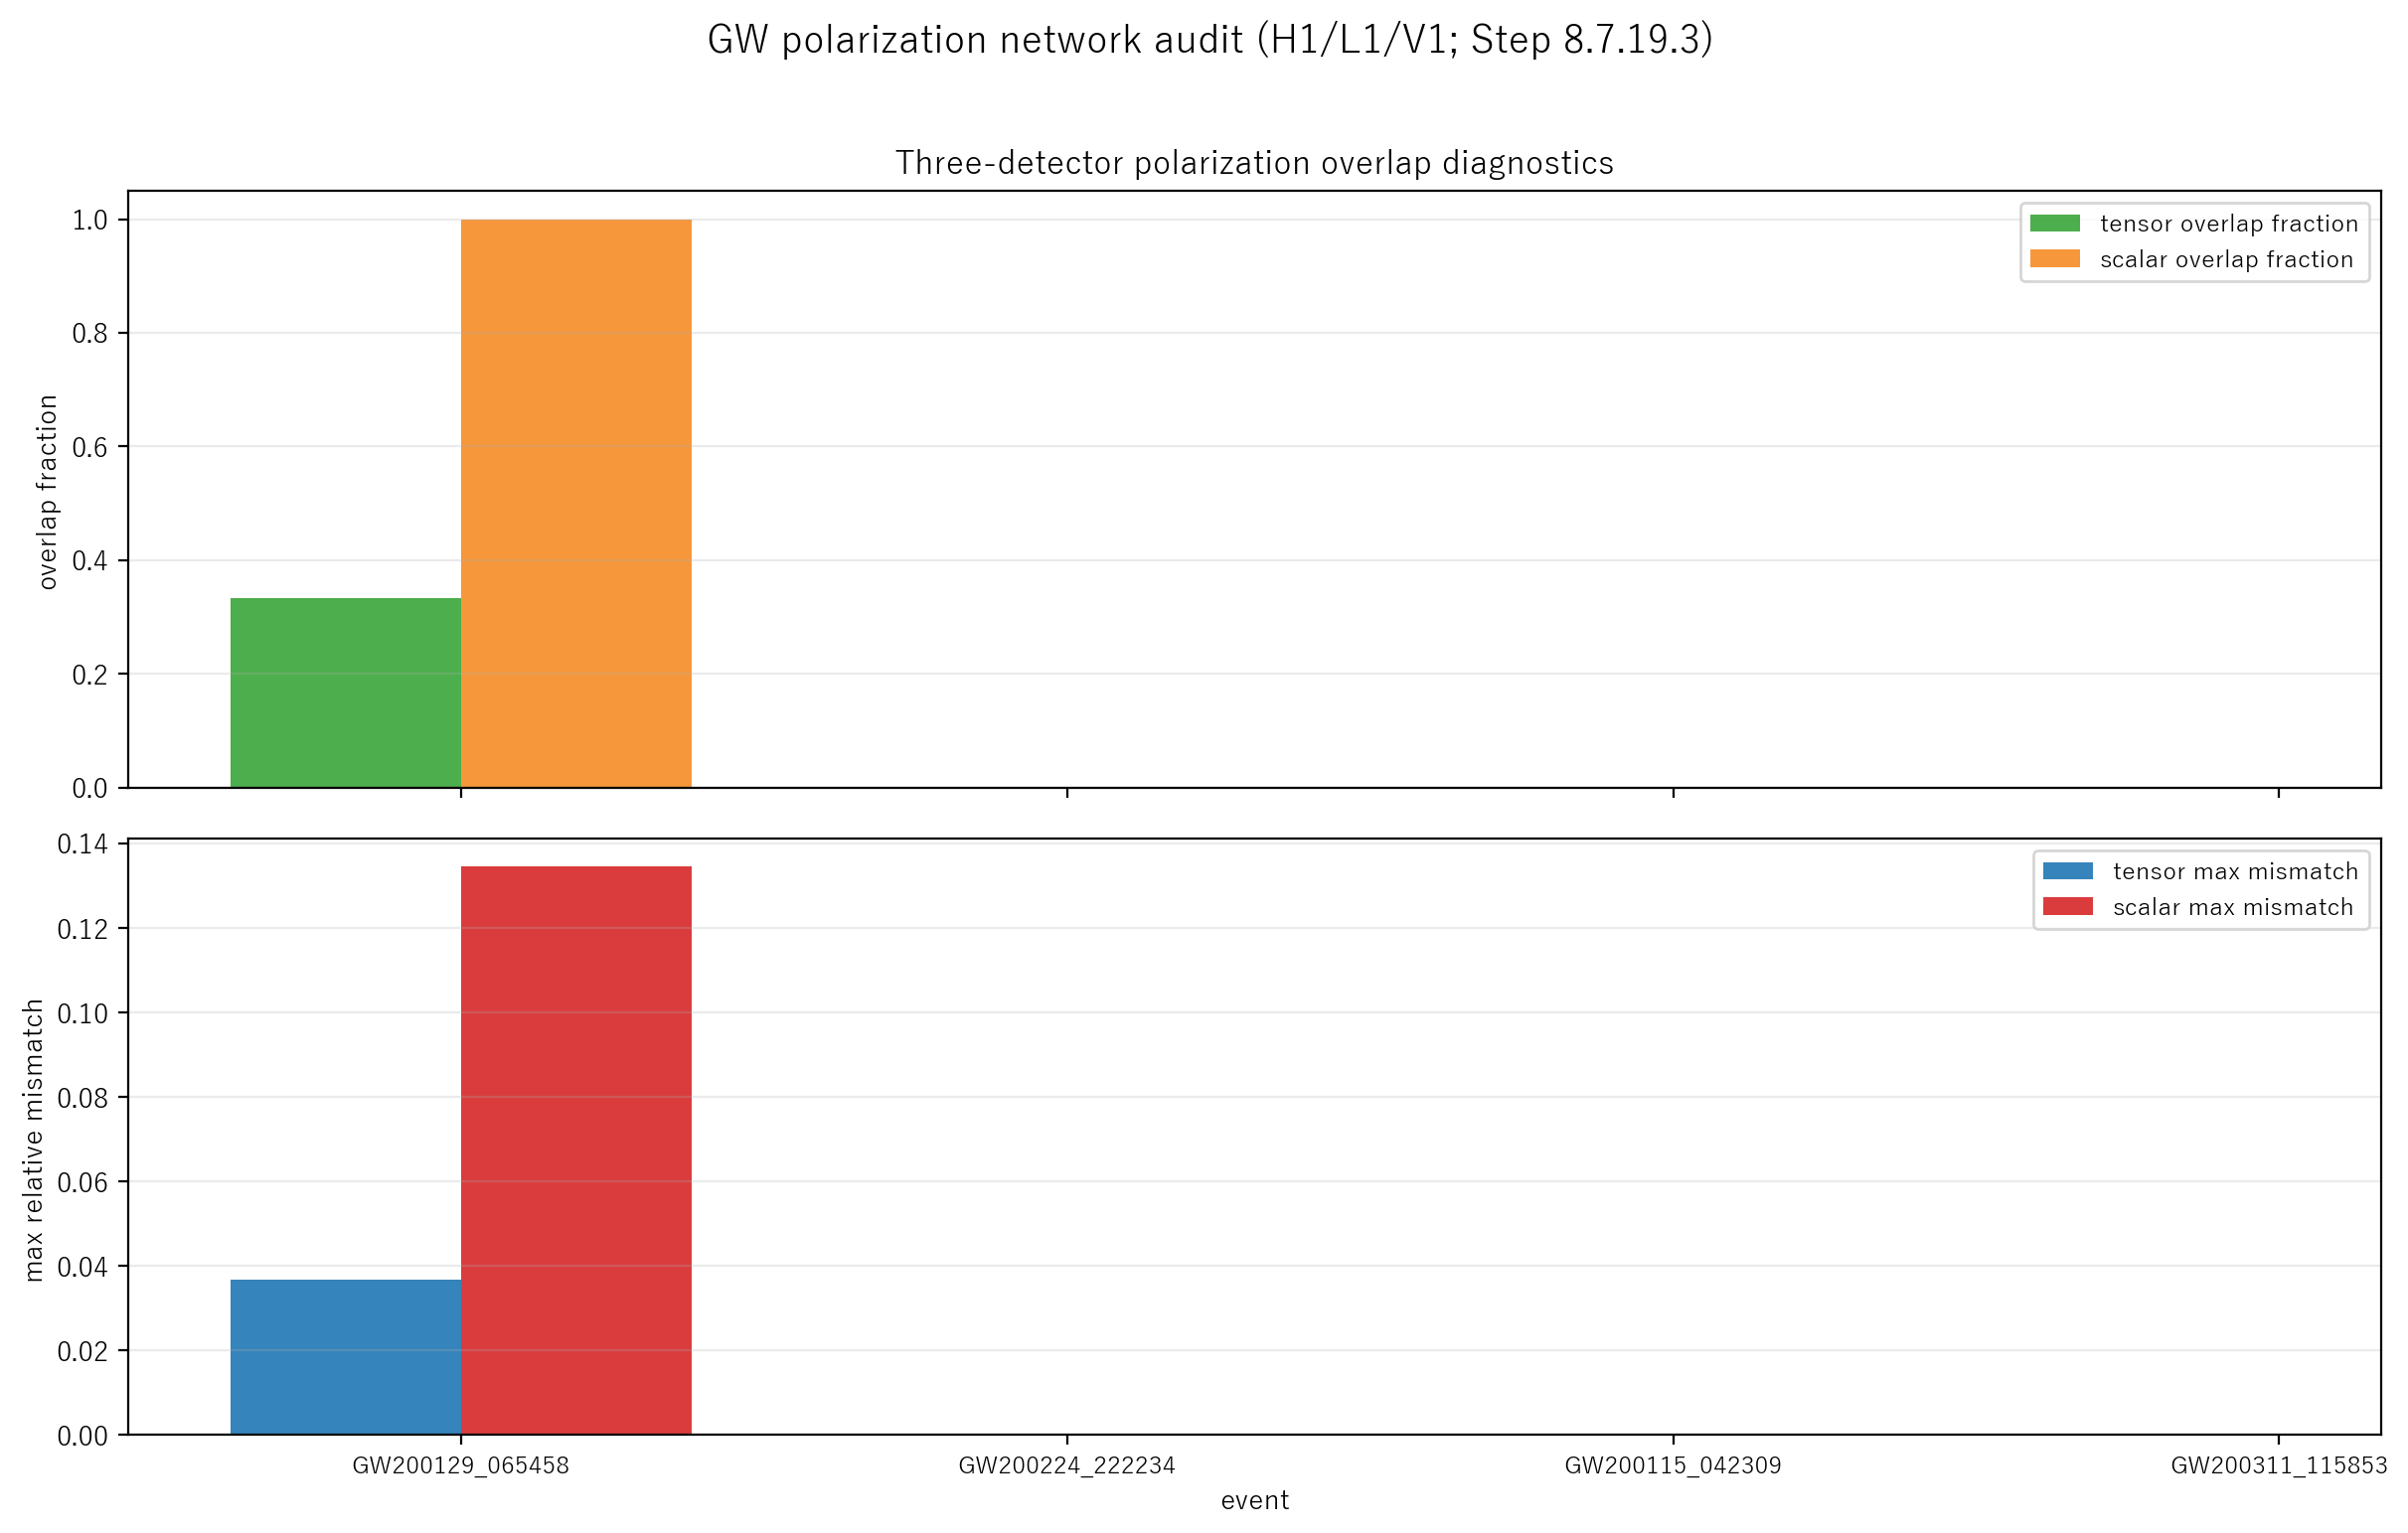

Values plotted in this chart, from the file beside it:
event, quality, available_pair_count, usable_pair_count, pair_names, pair_pruning_applied, dropped_pairs, geometry_mode, pair_tensor_overlap_count, pair_scalar_overlap_count, status, status_reason, scalar_overlap_fraction, tensor_mismatch_max, scalar_mismatch_max, ring_directions_used
GW200129_065458, usable, 3, 3, H1-L1;H1-V1;L1-V1, 0, , relaxed, 1, 3, reject_tensor_response, at_least_one_pair_outside_tensor_range, 1, 0.03676, 0.1345, 186
GW200224_222234, usable, 3, 3, H1-L1;H1-V1;L1-V1, 0, , relaxed_insufficient, 0, 0, inconclusive_geometry, insufficient_ring_directions, , , , 0
GW200115_042309, usable, 3, 3, H1-L1;H1-V1;L1-V1, 0, , relaxed_insufficient, 0, 0, inconclusive_geometry, insufficient_ring_directions, , , , 0
GW200311_115853, usable, 3, 3, H1-L1;H1-V1;L1-V1, 0, , relaxed_insufficient, 0, 0, inconclusive_geometry, insufficient_ring_directions, , , , 0
